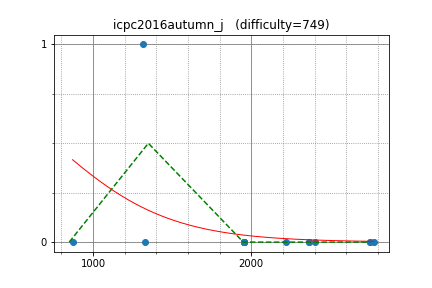

Source data for this figure (header and first rows):
yutaka1999, 871.807243, 0
peryaudo, 1315, 1
august14, 2773, 0
reew2n, 2400, 0
tanzaku, 2222, 0
latte0119, 2751, 0
yokozuna57, 2751, 0
hamayan, 1953, 0
E869120, 1953, 0
forcom, 1953, 0
okaduki, 1953, 0
walkre, 1953, 0
maroonrk, 2367, 0
math, 2367, 0
kurenai3110, 1329, 0
